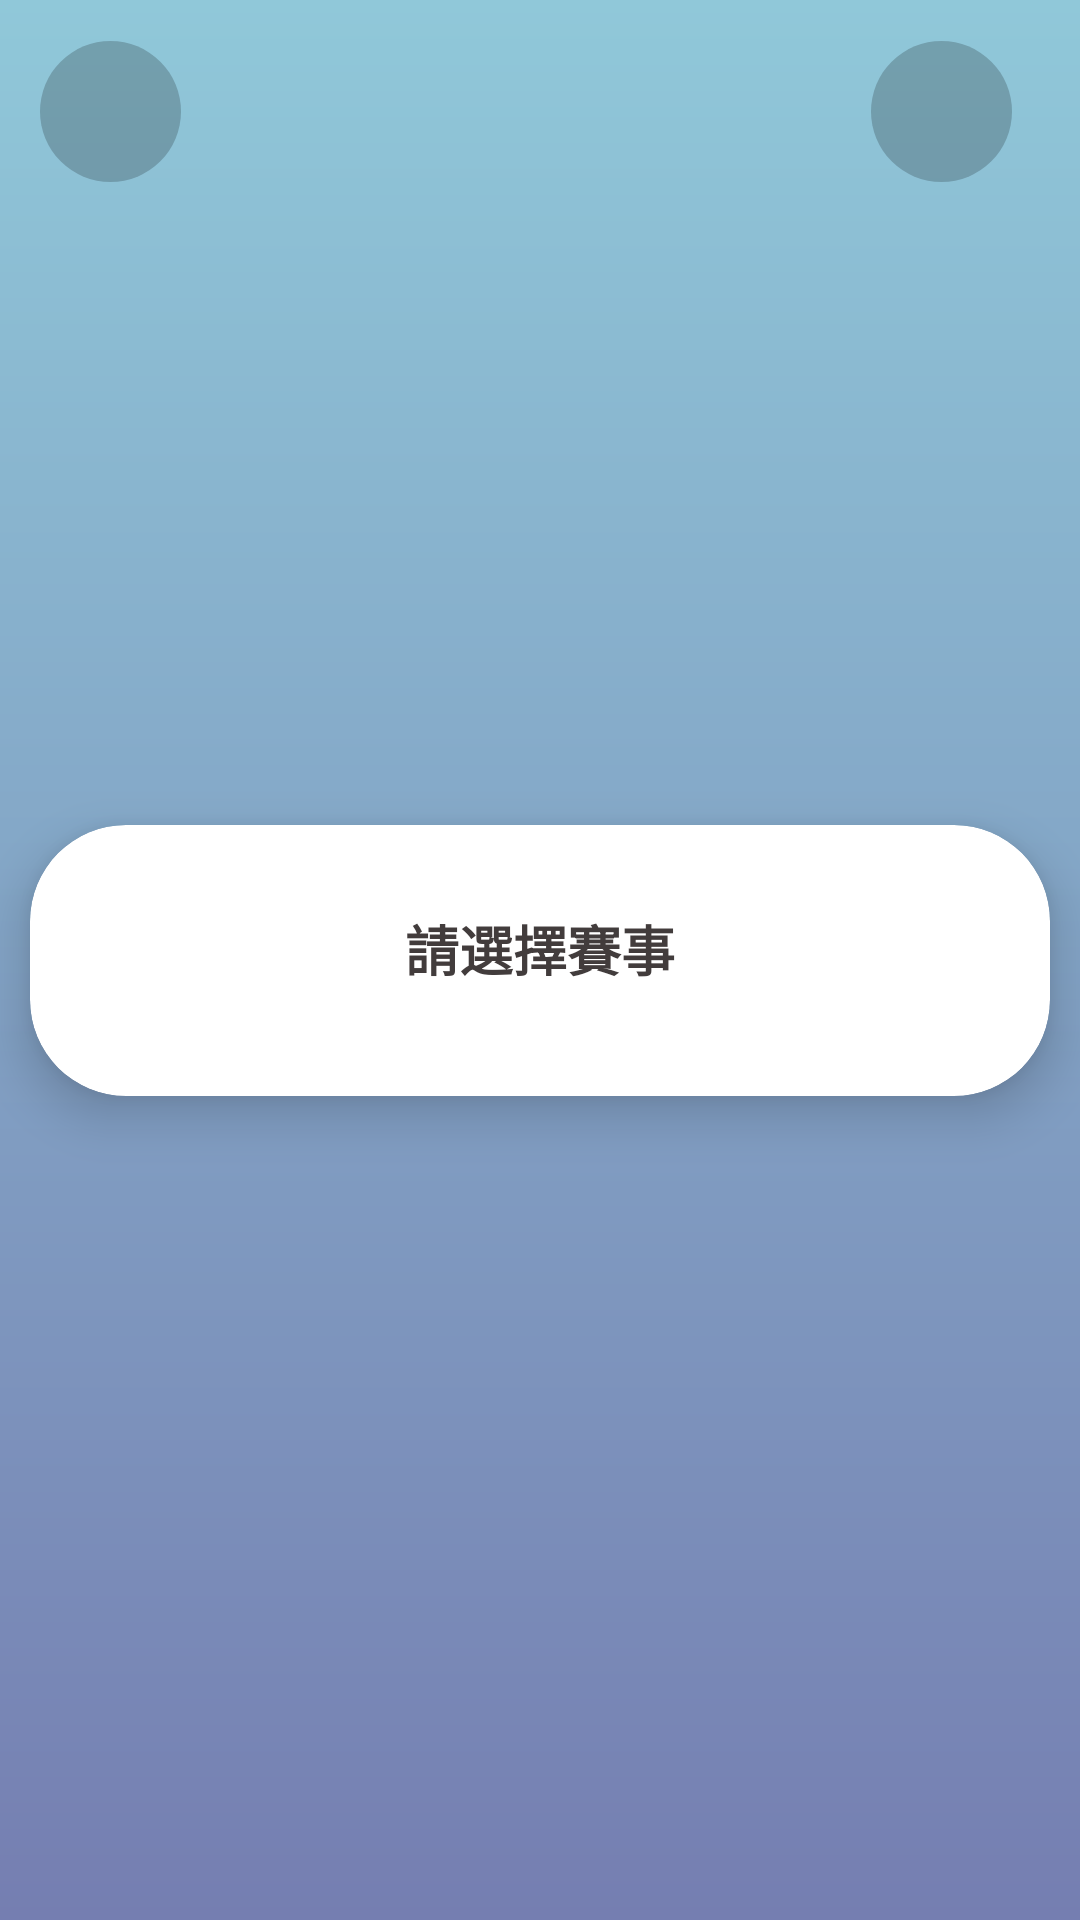

Android layout source for this screen:
<!-- AndroidManifest.xml: application theme Theme.FeelWithUs -->
<!-- res/layout/activity_match_list.xml -->
<?xml version="1.0" encoding="utf-8"?>
<androidx.constraintlayout.widget.ConstraintLayout xmlns:android="http://schemas.android.com/apk/res/android"
    xmlns:app="http://schemas.android.com/apk/res-auto"
    xmlns:tools="http://schemas.android.com/tools"
    android:id="@+id/main"
    android:layout_width="match_parent"
    android:layout_height="match_parent"
    android:background="@drawable/background"
    tools:context=".ui.main.MatchListActivity">

    <ImageButton
        android:id="@+id/btnBack"
        android:layout_width="47dp"
        android:layout_height="47dp"
        android:background="@drawable/btn_backgray_bg"
        android:src="@drawable/round_arrow_back"
        app:layout_constraintBottom_toBottomOf="parent"
        app:layout_constraintEnd_toEndOf="parent"
        app:layout_constraintHorizontal_bias="0.043"
        app:layout_constraintStart_toStartOf="parent"
        app:layout_constraintTop_toTopOf="parent"
        app:layout_constraintVertical_bias="0.023"
        app:tint="#FFFFFF" />

    <androidx.cardview.widget.CardView
        android:id="@+id/cardView"
        android:layout_width="340dp"
        android:layout_height="wrap_content"
        android:background="@android:color/transparent"
        app:cardCornerRadius="32dp"
        app:cardElevation="10dp"
        app:layout_constraintBottom_toBottomOf="parent"
        app:layout_constraintEnd_toEndOf="parent"
        app:layout_constraintHorizontal_bias="0.492"
        app:layout_constraintStart_toStartOf="parent"
        app:layout_constraintTop_toTopOf="parent">

        <LinearLayout
            android:layout_width="match_parent"
            android:layout_height="match_parent"
            android:orientation="vertical"
            android:padding="28dp">
            <TextView
                android:id="@+id/textView"
                android:layout_width="wrap_content"
                android:layout_height="wrap_content"
                android:layout_gravity="center_horizontal"
                android:paddingBottom="8dp"
                android:text="請選擇賽事"
                android:textColor="#423C3C"
                android:textSize="18sp"
                android:textStyle="bold" />
            <androidx.recyclerview.widget.RecyclerView
                android:id="@+id/recyclerViewMatches"
                android:layout_width="match_parent"
                android:layout_height="0dp"
                android:layout_weight="1"/>
        </LinearLayout>

    </androidx.cardview.widget.CardView>

    <ImageButton
        android:id="@+id/identification"
        android:layout_width="47dp"
        android:layout_height="47dp"
        android:background="@drawable/btn_backgray_bg"
        android:src="@drawable/new_identification"
        app:layout_constraintBottom_toBottomOf="parent"
        app:layout_constraintEnd_toEndOf="parent"
        app:layout_constraintHorizontal_bias="0.928"
        app:layout_constraintStart_toStartOf="parent"
        app:layout_constraintTop_toTopOf="parent"
        app:layout_constraintVertical_bias="0.023"
        app:tint="#FFFFFF" />


</androidx.constraintlayout.widget.ConstraintLayout>
<!-- resources referenced by this layout -->
<resources>
  <!-- drawable background (drawable) -->
  <?xml version="1.0" encoding="utf-8"?>
  <shape xmlns:android="http://schemas.android.com/apk/res/android">
  
      <gradient android:type="linear" android:angle="100"
          android:startColor="#90C8D9" android:endColor="#757EB1" />
  </shape>
  <!-- drawable btn_backgray_bg (drawable) -->
  <shape xmlns:android="http://schemas.android.com/apk/res/android" android:shape="oval">
      <solid android:color="#33000000"/>
  </shape>
  <style name="Theme.FeelWithUs" parent="Base.Theme.FeelWithUs" />
  <style name="Base.Theme.FeelWithUs" parent="Theme.Material3.DayNight.NoActionBar">
          
          
      </style>
</resources>
